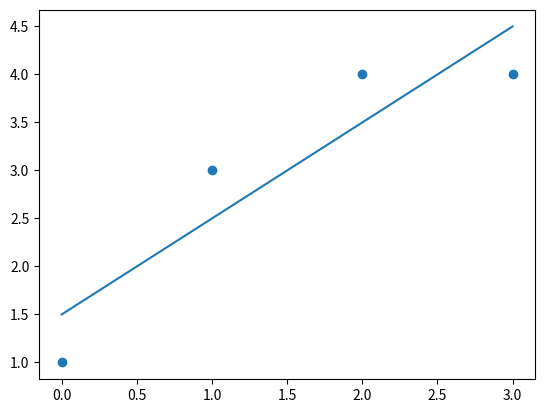

This chart was generated by the following Python code:
import numpy as np
import matplotlib.pyplot as plt

def linregression(data):
    # create matrix
    A = np.array([1,1]) # starting row to make dimensions work for cleaner code.
    for point in data:
        row = [1, point[0]]
        A = np.vstack([A, row])

    A = np.delete(A, (0), axis=0) # delete starting row to get correct matrix

    T = A.transpose()

    TA = np.matmul(T, A)
    inv = np.linalg.inv(TA)

    l = []
    for e in data:
        l.append(e[1])

    y = np.array(l)
    y = y.transpose()



    v = np.matmul(inv, T)
    v = np.matmul(v, y)

    print(v)


    # now seperate the data points into their x and y-coordinates to prep for plotting
    x = []
    y = []

    for e in data:
        x.append(e[0])
        y.append(e[1])


    # here we use the found slope and intercept for the line of best fit.
    abline_values = [v[1] * i + v[0] for i in x]

    # plot individual datapoints
    plt.scatter(x,y)
    # plot line of best fit
    plt.plot(x, abline_values)
    plt.show()

# input data
input_data = [[0,1],[1,3],[2,4],[3,4]]

linregression(input_data)
